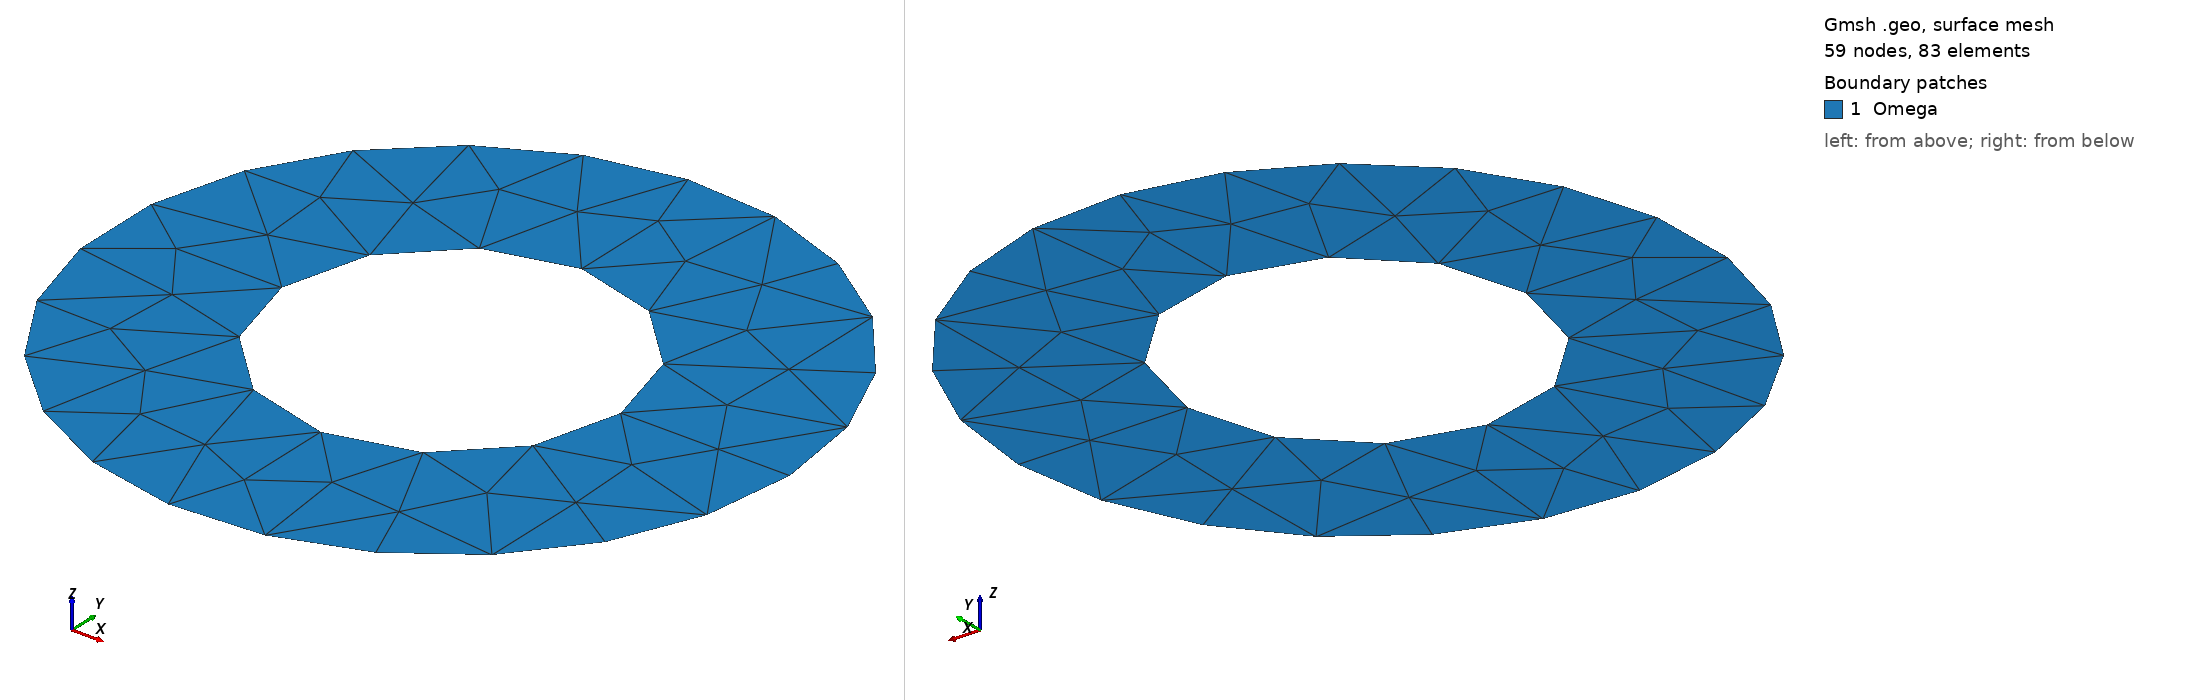

Gmsh geometry script, surface-meshed: 59 nodes, 83 surface elements. Boundary patches (legend numbers): 1 Omega. Left view from above one corner, right view from below the opposite corner. Legend entries are the model's physical surfaces. The drawing asked Gmsh for element sizes between 1% and 20% of the model's largest extent; the script's own settings can give other sizes.

=== Annulus-2D.geo (drawn) ===
/***********************************
* Annulus of radiuses R0 and R1.
/***********************************/

If (!Exists(R0)) R0=0.5; EndIf // smaller circle
If (!Exists(R1)) R1=1.0; EndIf // greater circle
If (!Exists(lc)) lc=(R1-R0)/2; EndIf // char. length

	// disk center
xc = 0; 
yc = 0;

SetFactory("OpenCASCADE");
Circle(1) = {xc, yc, 0, R0, 0, 2*Pi};
Circle(2) = {xc, yc, 0, R1, 0, 2*Pi};

Mesh.CharacteristicLengthMin = lc;
Mesh.CharacteristicLengthMax = lc;
// Mesh.ElementOrder = 2;

// Two closed circles
Curve Loop(1) = {1};
Curve Loop(2) = {2};

// Surface: annulus
Plane Surface(1) = {1,2};
Physical Surface ("Omega") = {1};
Physical Curve ("Gamma-0") = {1};
Physical Curve ("Gamma-1") = {2};
